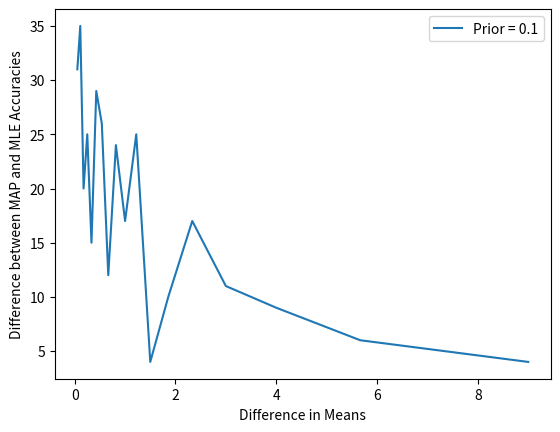

Write the Python code that produced this figure. (Note: this script raises an exception after producing the figure.)
from __future__ import division
import numpy as nm
import scipy
import random
import matplotlib.pyplot as plt
import math
from math import e, sqrt, pi

def expopdf(lamda,x):
    num=math.exp(-(float(x)*float(lamda)))
    num=num*lamda
    return num

def source(l1,l2,pB):
    A=[]
    B=[]

    ## Generating Training data to compute the mean and variance ##
    for x in  range(0,10000):
        y=random.uniform(0,1)
        if(y>=pB):
            s=nm.random.exponential(1/l1,1)
            A.append(s.item())
        else:
            s=nm.random.exponential(1/l2,1)
            B.append(s.item())

    A=nm.array(A)
    B=nm.array(B)
    return A,B 


lam1=1
lam2=nm.arange(0.1,1,0.05)
diff=(1/lam2)-1
pB=nm.arange(0.1,0.6,0.1)

Acc=nm.zeros(nm.size(lam2))

for p in range(0,nm.size(pB)):
    for q in range(0,nm.size(lam2)):
        A,B=source(lam1,lam2[q],pB[p])

        ## Computing the Likelihood Estimates ##
        lamda1=1/nm.mean(A)
        lamda2=1/nm.mean(B)

        # print lamda1
        # print lamda2
        #######

        ## Testing ##
        a=[]
        b=[]
        N_test=100
        lamda=[]
        for x in range(0,N_test):
            y=random.uniform(0,1)
            if(y>=pB[p]):
                s=nm.random.exponential((1/lamda1),1)
                a.append(s.item())
            else:
                s=nm.random.exponential((1/lamda2),1)
                b.append(s.item())

        for i in range(0,len(a)):
                lamda.append(a[i])


        for i in range(0,len(b)):
                lamda.append(b[i])


        # print len(a)
        # print len(b)

        La=[]
        Lb=[]

        for i in range(0,N_test):
                g=lamda[i]
                g1=expopdf(lamda1,g)
                g2=expopdf(lamda2,g)
                La.append(g1)
                Lb.append(g2)
        Wmap=[]
        Wml=[]

        for i in range(0,N_test):
                if (La[i] >= Lb[i]):
                    Wml.append(0)
                else:
                    Wml.append(1) 


        for i in range(0,N_test):
                if ((La[i]*(1-pB[p])) >= (Lb[i]*pB[p])):
                    Wmap.append(0)
                else:
                    Wmap.append(1) 


        # print Wml
        # print Wmap

        s_ml=0
        r_ml=0
        s_map=0
        r_map=0

        for i in range(0,len(a)):
            if(Wml[i]==1):
                s_ml=s_ml+1
            if(Wmap[i]==1):
                s_map=s_map+1

        for i in range(len(a),len(a)+len(b)):
            if(Wml[i]==0):
                r_ml=r_ml+1
            if(Wmap[i]==0):
                r_map=r_map+1


        Acc_ml=100-(100*float((s_ml+r_ml)/N_test))
        Acc_map=100-(100*float((s_map+r_map)/N_test))

        Acc[q]=Acc_map-Acc_ml

    plt.plot(diff,Acc,label='Prior = %s'%(pB[p]))
    plt.xlabel('Difference in Means')
    plt.ylabel('Difference between MAP and MLE Accuracies')
    plt.legend()
    plt.hold('true')

plt.show()



